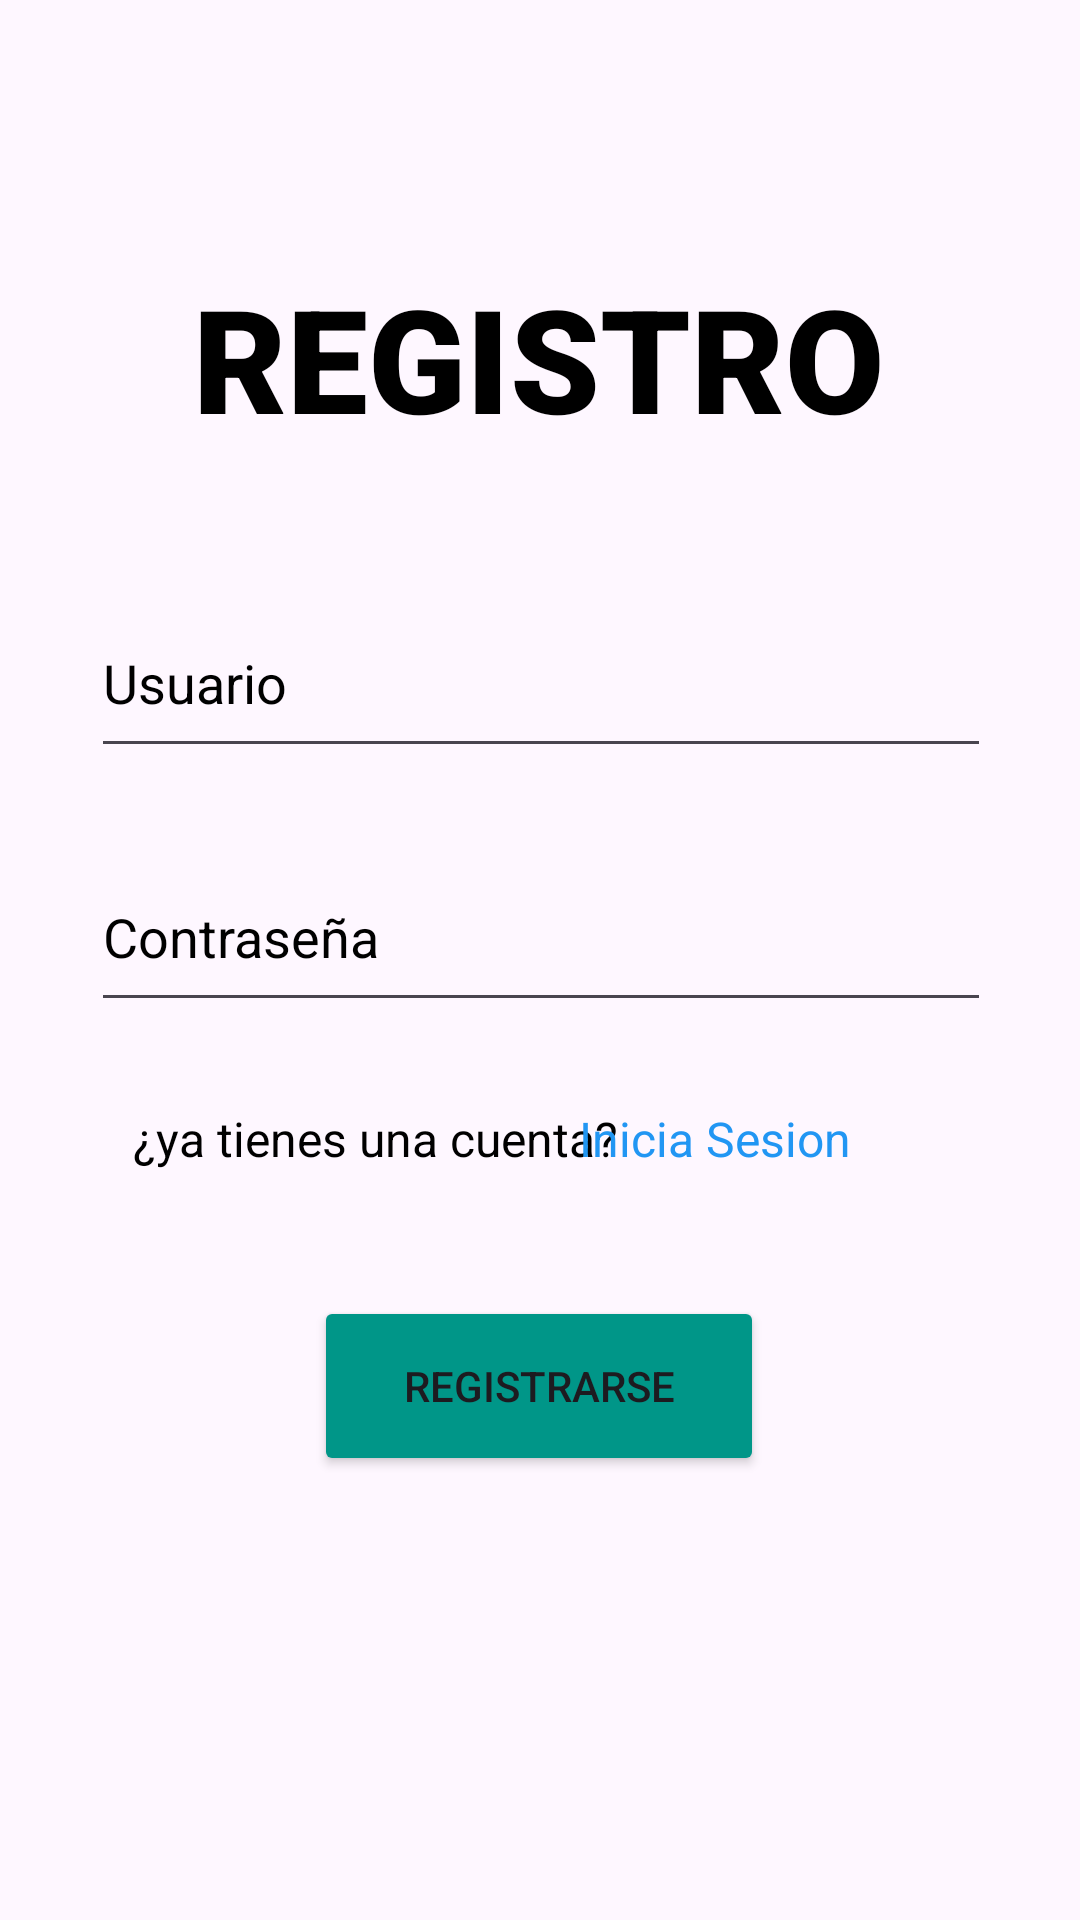

Write the Android layout XML for this screen, with the resource values it uses.
<!-- AndroidManifest.xml: application theme Theme.Ticket_KevinPortillo -->
<!-- res/layout/activity_main.xml -->
<?xml version="1.0" encoding="utf-8"?>
<androidx.constraintlayout.widget.ConstraintLayout xmlns:android="http://schemas.android.com/apk/res/android"
    xmlns:app="http://schemas.android.com/apk/res-auto"
    xmlns:tools="http://schemas.android.com/tools"
    android:id="@+id/main"
    android:layout_width="match_parent"
    android:layout_height="match_parent"

    tools:context=".MainActivity">

    <TextView
        android:id="@+id/textView2"
        android:layout_width="wrap_content"
        android:layout_height="wrap_content"
        android:fontFamily="sans-serif-black"
        android:text="REGISTRO"
        android:textColor="#000000"
        android:textSize="48sp"
        app:layout_constraintBottom_toBottomOf="parent"
        app:layout_constraintEnd_toEndOf="parent"
        app:layout_constraintHorizontal_bias="0.497"
        app:layout_constraintStart_toStartOf="parent"
        app:layout_constraintTop_toTopOf="parent"
        app:layout_constraintVertical_bias="0.151" />

    <EditText
        android:id="@+id/etnombre"
        android:layout_width="300dp"
        android:layout_height="60dp"
        android:ems="10"
        android:hint="Usuario"
        android:inputType="text"
        android:textColor="#000000"
        android:textColorHighlight="#000000"
        android:textColorHint="#000000"
        app:layout_constraintBottom_toBottomOf="parent"
        app:layout_constraintEnd_toEndOf="parent"
        app:layout_constraintHorizontal_bias="0.507"
        app:layout_constraintStart_toStartOf="parent"
        app:layout_constraintTop_toTopOf="parent"
        app:layout_constraintVertical_bias="0.338" />

    <EditText
        android:id="@+id/etcontrasena"
        android:layout_width="300dp"
        android:layout_height="60dp"
        android:ems="10"
        android:hint="Contraseña"
        android:inputType="text"
        android:textColor="#000000"
        android:textColorHighlight="#000000"
        android:textColorHint="#000000"
        app:layout_constraintBottom_toBottomOf="parent"
        app:layout_constraintEnd_toEndOf="parent"
        app:layout_constraintHorizontal_bias="0.504"
        app:layout_constraintStart_toStartOf="parent"
        app:layout_constraintTop_toTopOf="parent"
        app:layout_constraintVertical_bias="0.484" />

    <Button
        android:id="@+id/btnregistrarse"
        android:layout_width="150dp"
        android:layout_height="60dp"
        android:backgroundTint="#009688"
        android:text="Registrarse"
        app:layout_constraintBottom_toBottomOf="parent"
        app:layout_constraintEnd_toEndOf="parent"
        app:layout_constraintHorizontal_bias="0.498"
        app:layout_constraintStart_toStartOf="parent"
        app:layout_constraintTop_toTopOf="parent"
        app:layout_constraintVertical_bias="0.745" />

    <TextView
        android:id="@+id/textView3"
        android:layout_width="wrap_content"
        android:layout_height="wrap_content"
        android:text="¿ya tienes una cuenta?"
        android:textColor="#000000"
        android:textSize="16sp"
        app:layout_constraintBottom_toBottomOf="parent"
        app:layout_constraintEnd_toEndOf="parent"
        app:layout_constraintHorizontal_bias="0.224"
        app:layout_constraintStart_toStartOf="parent"
        app:layout_constraintTop_toTopOf="parent"
        app:layout_constraintVertical_bias="0.596" />

    <TextView
        android:id="@+id/txtiniciosesion"
        android:layout_width="wrap_content"
        android:layout_height="wrap_content"
        android:text="Inicia Sesion"
        android:textColor="#2196F3"
        android:textSize="16dp"
        app:layout_constraintBottom_toBottomOf="parent"
        app:layout_constraintEnd_toEndOf="parent"
        app:layout_constraintHorizontal_bias="0.716"
        app:layout_constraintStart_toStartOf="parent"
        app:layout_constraintTop_toTopOf="parent"
        app:layout_constraintVertical_bias="0.596" />

</androidx.constraintlayout.widget.ConstraintLayout>
<!-- resources referenced by this layout -->
<resources>
  <style name="Theme.Ticket_KevinPortillo" parent="Base.Theme.Ticket_KevinPortillo" />
  <style name="Base.Theme.Ticket_KevinPortillo" parent="Theme.Material3.DayNight.NoActionBar">
          
          
      </style>
</resources>
